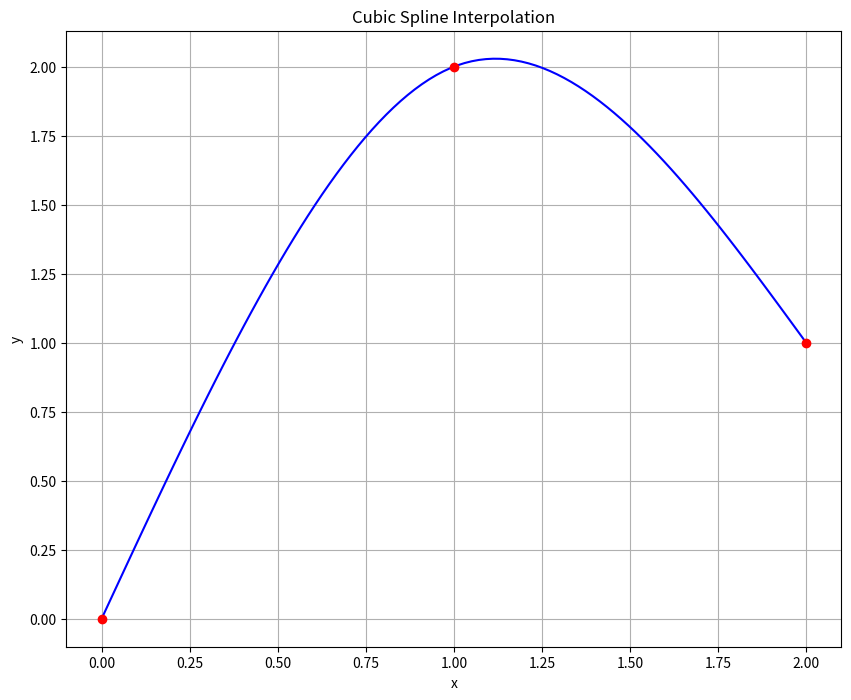

Generate this figure with matplotlib:
import numpy as np
from scipy.interpolate import CubicSpline
import matplotlib.pyplot as plt

x = [0, 1, 2]
y = [0, 2, 1]

f  = CubicSpline(x, y , bc_type='natural')

print("y = ", f(1.5))
x_new = np.linspace(0,2,100)
y_new = f(x_new)

plt.figure(figsize = (10,8))
plt.plot(x_new, y_new, 'b')
plt.plot(x, y, 'ro')
plt.title('Cubic Spline Interpolation')
plt.xlabel('x')
plt.ylabel('y')
plt.grid(True)
plt.show()
